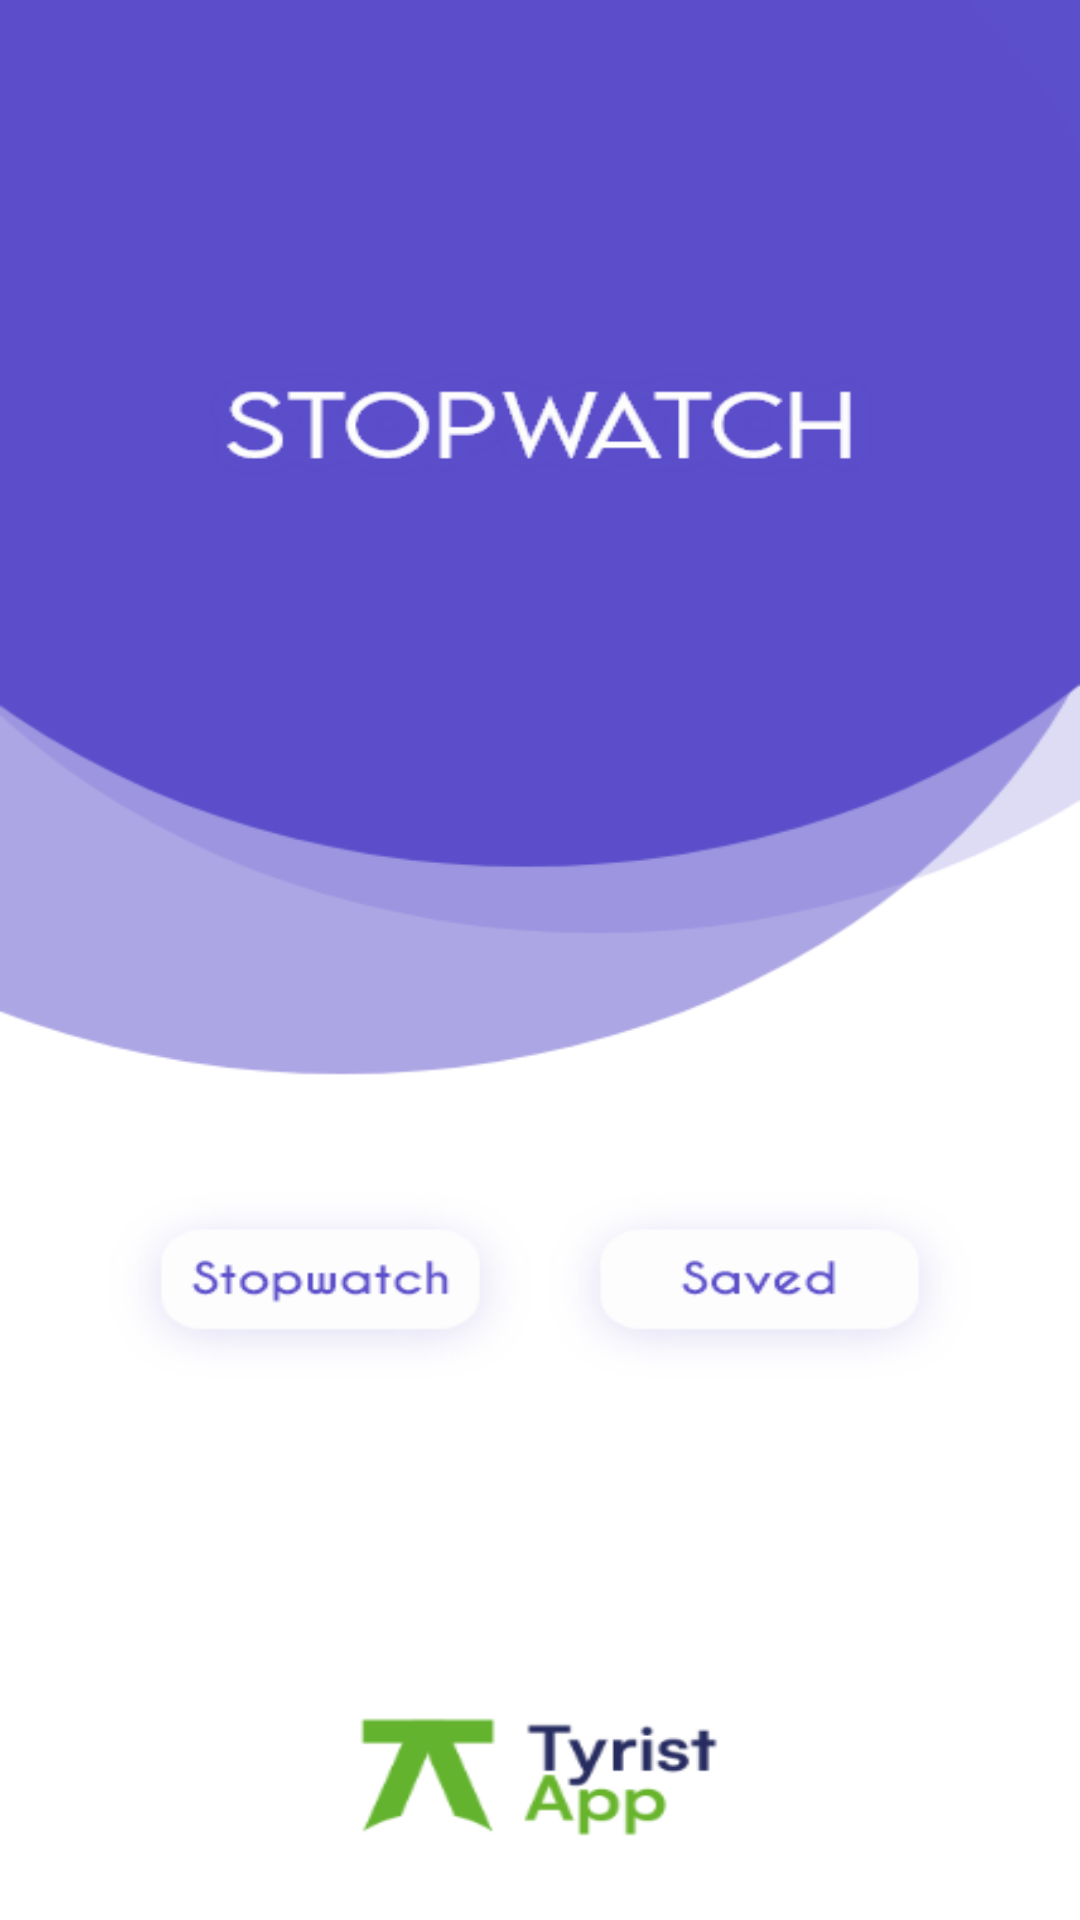

Reconstruct the res/layout file that produces this screen, plus the resources it refers to.
<!-- AndroidManifest.xml: application theme Theme.Tclock -->
<!-- res/layout/activity_main.xml -->
<?xml version="1.0" encoding="utf-8"?>
<androidx.constraintlayout.widget.ConstraintLayout xmlns:android="http://schemas.android.com/apk/res/android"
    xmlns:app="http://schemas.android.com/apk/res-auto"
    xmlns:tools="http://schemas.android.com/tools"
    android:layout_width="match_parent"
    android:layout_height="match_parent"
    android:background="@drawable/menu_bacground"
    tools:context=".MainActivity">

    <Button
        android:id="@+id/stopwatchMenuButton"
        android:layout_width="119dp"
        android:layout_height="42dp"
        android:alpha="0"
        android:text=""
        android:onClick="stopwatchMenuFun"
        app:layout_constraintBottom_toBottomOf="parent"
        app:layout_constraintEnd_toEndOf="parent"
        app:layout_constraintHorizontal_bias="0.217"
        app:layout_constraintStart_toStartOf="parent"
        app:layout_constraintTop_toTopOf="parent"
        app:layout_constraintVertical_bias="0.68" />

    <Button
        android:id="@+id/SaveMenuButton"
        android:onClick="saveMenuFun"
        android:layout_width="108dp"
        android:alpha="0"
        android:layout_height="42dp"
        android:text=""
        app:layout_constraintBottom_toBottomOf="parent"
        app:layout_constraintEnd_toEndOf="parent"
        app:layout_constraintHorizontal_bias="0.772"
        app:layout_constraintStart_toStartOf="parent"
        app:layout_constraintTop_toTopOf="parent"
        app:layout_constraintVertical_bias="0.68" />
</androidx.constraintlayout.widget.ConstraintLayout>
<!-- resources referenced by this layout -->
<resources>
  <!-- drawable menu_bacground: png bitmap (drawable, 45156 bytes) -->
  <style name="Theme.Tclock" parent="Theme.AppCompat.Light.NoActionBar">
          
          <item name="colorPrimary">@color/purple_500</item>
          <item name="colorPrimaryVariant">#5C4FCA</item>
          <item name="colorOnPrimary">@color/white</item>
          
          <item name="colorSecondary">@color/teal_200</item>
          <item name="colorSecondaryVariant">@color/teal_700</item>
          <item name="colorOnSecondary">@color/black</item>
          
          <item name="android:statusBarColor" tools:targetApi="l">?attr/colorPrimaryVariant</item>
          
      </style>
  <!-- not gathered from this repository: default colours our renderer supplied (Android Studio template values) -->
  <color name="purple_500">#FF6200EE</color>
  <color name="teal_200">#FF03DAC5</color>
  <color name="teal_700">#FF018786</color>
  <color name="black">#FF000000</color>
  <color name="white">#FFFFFFFF</color>
</resources>
